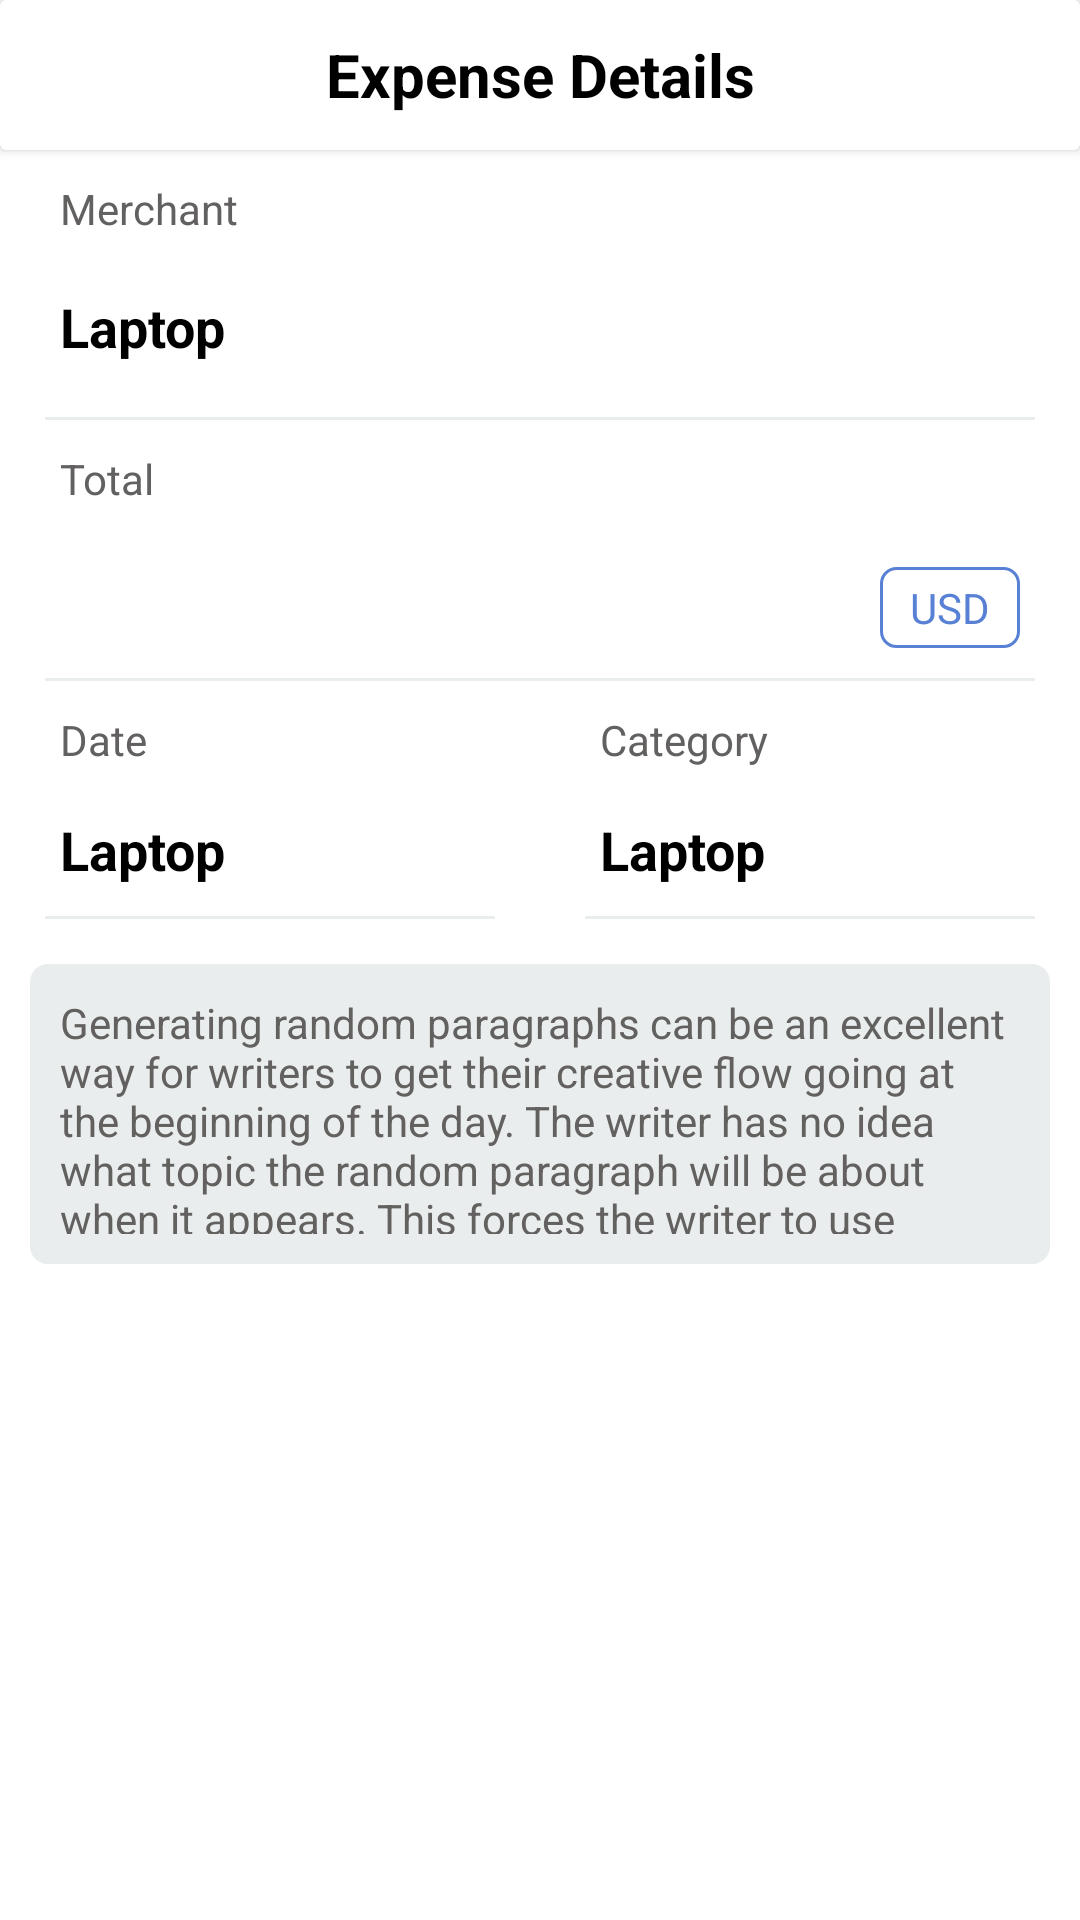

Produce the Android XML layout that renders to this screen, including the resource entries it uses.
<!-- AndroidManifest.xml: application theme Theme.TravelBank -->
<!-- res/layout/fragment_expense_details.xml -->
<?xml version="1.0" encoding="utf-8"?>
<androidx.appcompat.widget.LinearLayoutCompat xmlns:android="http://schemas.android.com/apk/res/android"
    android:layout_width="match_parent"
    android:orientation="vertical"
    android:background="@color/white"
    android:layout_height="match_parent">

    <androidx.cardview.widget.CardView
        android:layout_width="match_parent"
        android:background="@color/white"
        android:layout_height="50dp">

        <androidx.appcompat.widget.AppCompatImageView
            android:layout_width="wrap_content"
            android:layout_height="wrap_content"
            android:scaleType="centerCrop"
            android:layout_marginStart="20dp"
            android:id="@+id/closeFragment"
            android:layout_gravity="center|start"
            android:src="@drawable/ic_baseline_cancel_24"/>

        <androidx.appcompat.widget.AppCompatTextView
            android:layout_width="match_parent"
            android:layout_height="match_parent"
            android:gravity="center"
            android:text="@string/expenses_details"
            android:textSize="20sp"
            android:textStyle="bold"
            android:textColor="@color/black"/>

    </androidx.cardview.widget.CardView>

    <androidx.appcompat.widget.AppCompatTextView
        android:layout_width="match_parent"
        android:layout_height="wrap_content"
        android:paddingStart="5dp"
        android:layout_marginTop="10dp"
        android:layout_marginLeft="15dp"
        android:textColor="@color/light_black"
        android:text="@string/merchant"/>
    <RelativeLayout
        android:layout_width="match_parent"
        android:layout_height="wrap_content"
        android:padding="5dp"
        android:layout_margin="5dp"
        android:orientation="horizontal">

        <androidx.appcompat.widget.AppCompatTextView
            android:id="@+id/fedEdtMerchant"
            android:layout_width="wrap_content"
            android:layout_height="wrap_content"
            android:layout_alignParentStart="true"
            android:layout_centerInParent="true"
            android:layout_marginLeft="10dp"
            android:text="Laptop"
            android:textColor="@color/black"
            android:textSize="18sp"
            android:textStyle="bold" />

        <androidx.appcompat.widget.AppCompatImageView
            android:id="@+id/fedImage"
            android:layout_width="60dp"
            android:layout_height="40dp"
            android:layout_alignParentEnd="true"
            android:background="@drawable/curved_edges"
            android:scaleType="centerCrop" />
    </RelativeLayout>
    <androidx.appcompat.widget.AppCompatTextView
        android:layout_width="match_parent"
        android:layout_height="1dp"
        android:layout_marginLeft="15dp"
        android:layout_marginRight="15dp"
        android:background="@color/light_back"/>



    <androidx.appcompat.widget.AppCompatTextView
        android:layout_width="match_parent"
        android:layout_height="wrap_content"
        android:paddingLeft="5dp"
        android:layout_marginLeft="15dp"
        android:layout_marginBottom="10dp"
        android:layout_marginTop="10dp"
        android:textColor="@color/light_black"
        android:text="@string/total"/>
    <RelativeLayout
        android:layout_width="match_parent"
        android:layout_height="wrap_content"
        android:padding="5dp"
        android:layout_margin="5dp"
        android:orientation="horizontal">

        <androidx.appcompat.widget.AppCompatTextView
            android:layout_width="wrap_content"
            android:layout_height="wrap_content"
            android:textColor="@color/black"
            android:id="@+id/fedEdtTotal"
            android:layout_marginLeft="10dp"
            android:text=""
            android:textStyle="bold"
            android:textSize="18sp"
            android:layout_centerHorizontal="true"
            android:layout_centerVertical="true"
            android:layout_alignParentStart="true"
            />

        <androidx.appcompat.widget.AppCompatTextView
            android:layout_width="wrap_content"
            android:layout_height="wrap_content"
            android:id="@+id/fedCurrencyType"
            android:layout_marginRight="10dp"
            android:textColor="@color/blue"
            android:text="USD"
            android:paddingLeft="10dp"
            android:paddingRight="10dp"
            android:paddingTop="4dp"
            android:paddingBottom="4dp"
            android:background="@drawable/curved_edges_blue_border"
            android:layout_alignParentEnd="true"/>
    </RelativeLayout>
    <androidx.appcompat.widget.AppCompatTextView
        android:layout_width="match_parent"
        android:layout_height="1dp"
        android:layout_marginLeft="15dp"
        android:layout_marginRight="15dp"
        android:background="@color/light_back"/>











        <androidx.appcompat.widget.LinearLayoutCompat
            android:layout_width="match_parent"
            android:layout_height="wrap_content"
            android:orientation="horizontal">

            <androidx.appcompat.widget.LinearLayoutCompat
                android:layout_width="match_parent"
                android:layout_height="wrap_content"
                android:layout_weight="1"
                android:orientation="vertical">

                <androidx.appcompat.widget.AppCompatTextView
                    android:layout_width="match_parent"
                    android:layout_height="wrap_content"
                    android:paddingLeft="5dp"
                    android:layout_marginLeft="15dp"
                    android:layout_marginBottom="10dp"
                    android:layout_marginTop="10dp"
                    android:textColor="@color/light_black"
                    android:text="@string/date"/>

                <androidx.appcompat.widget.AppCompatTextView
                    android:layout_width="match_parent"
                    android:layout_height="wrap_content"
                    android:paddingLeft="5dp"
                    android:id="@+id/fedEdtDate"
                    android:layout_marginLeft="15dp"
                    android:layout_marginBottom="10dp"
                    android:layout_marginTop="5dp"
                    android:text="Laptop"
                    android:textColor="@color/black"
                    android:textSize="18sp"
                    android:textStyle="bold"
                  />

                <androidx.appcompat.widget.AppCompatTextView
                    android:layout_width="match_parent"
                    android:layout_height="1dp"
                    android:layout_marginLeft="15dp"
                    android:layout_marginRight="15dp"
                    android:background="@color/light_back"/>
            </androidx.appcompat.widget.LinearLayoutCompat>
            <androidx.appcompat.widget.LinearLayoutCompat
                android:layout_width="match_parent"
                android:layout_height="wrap_content"
                android:layout_weight="1"
                android:orientation="vertical">

                <androidx.appcompat.widget.AppCompatTextView
                    android:layout_width="match_parent"
                    android:layout_height="wrap_content"
                    android:paddingLeft="5dp"
                    android:layout_marginLeft="15dp"
                    android:layout_marginBottom="10dp"
                    android:layout_marginTop="10dp"
                    android:textColor="@color/light_black"
                    android:text="@string/category"/>

                <androidx.appcompat.widget.AppCompatTextView
                    android:layout_width="match_parent"
                    android:layout_height="wrap_content"
                    android:paddingLeft="5dp"
                    android:id="@+id/fedEdtCategory"
                    android:layout_marginLeft="15dp"
                    android:layout_marginBottom="10dp"
                    android:layout_marginTop="5dp"
                    android:text="Laptop"
                    android:textColor="@color/black"
                    android:textSize="18sp"
                    android:textStyle="bold"/>

                <androidx.appcompat.widget.AppCompatTextView
                    android:layout_width="match_parent"
                    android:layout_height="1dp"
                    android:layout_marginLeft="15dp"
                    android:layout_marginRight="15dp"
                    android:background="@color/light_back"/>

            </androidx.appcompat.widget.LinearLayoutCompat>

        </androidx.appcompat.widget.LinearLayoutCompat>


        <androidx.appcompat.widget.AppCompatTextView
            android:layout_width="match_parent"
            android:layout_height="100dp"
            android:layout_marginLeft="10dp"
            android:layout_marginRight="10dp"
            android:layout_marginTop="15dp"
            android:layout_marginBottom="15dp"
            android:id="@+id/fed_description"
            android:textColor="@color/light_black"
            android:text="@string/test_string"
            android:padding="10dp"
            android:background="@drawable/curved_edges_grey_body"/>



</androidx.appcompat.widget.LinearLayoutCompat>
<!-- resources referenced by this layout -->
<resources>
  <color name="black">#FF000000</color>
  <color name="blue">#5881D5</color>
  <color name="light_back">#EAEDED</color>
  <color name="light_black">#636060</color>
  <color name="white">#FFFFFFFF</color>
  <!-- drawable curved_edges_blue_border (drawable) -->
  <?xml version="1.0" encoding="utf-8"?>
  <shape xmlns:android="http://schemas.android.com/apk/res/android"
      android:shape="rectangle">
  
      <corners android:bottomLeftRadius="5dp"
          android:bottomRightRadius="5dp"
          android:topLeftRadius="5dp"
          android:topRightRadius="5dp"/>
      <solid android:color="@color/white"/>
      <stroke android:color="@color/blue" android:width="1dp"/>
  
  </shape>
  <!-- drawable curved_edges_grey_body (drawable) -->
  <?xml version="1.0" encoding="utf-8"?>
  <shape xmlns:android="http://schemas.android.com/apk/res/android"
      android:shape="rectangle">
  
      <corners android:bottomLeftRadius="6dp"
          android:bottomRightRadius="6dp"
          android:topLeftRadius="6dp"
          android:topRightRadius="6dp"/>
      <solid android:color="@color/light_back"/>
  
  </shape>
  <string name="category">Category</string>
  <string name="date">Date</string>
  <string name="expenses_details">Expense Details</string>
  <string name="merchant">Merchant</string>
  <string name="test_string">Generating random paragraphs can be an excellent way for writers to get their creative flow going at the beginning of the day. The writer has no idea what topic the random paragraph will be about when it appears. This forces the writer to use creativity to complete one of three common writing challenges. The writer can use the paragraph as the first one of a short story and build upon it. A second option is to use the random paragraph somewhere in a short story they create. The third option is to have the random paragraph be the ending paragraph in a short story. No matter which of these challenges is undertaken, the writer is forced to use creativity to incorporate the paragraph into their writing. </string>
  <string name="total">Total</string>
  <style name="Theme.TravelBank" parent="NoActionBar">
          
          <item name="colorPrimary">@color/purple_500</item>
          <item name="colorPrimaryVariant">@color/purple_700</item>
          <item name="colorOnPrimary">@color/white</item>
          
          <item name="colorSecondary">@color/teal_200</item>
          <item name="colorSecondaryVariant">@color/teal_700</item>
          <item name="colorOnSecondary">@color/black</item>
          
          <item name="android:statusBarColor" tools:targetApi="l">?attr/colorPrimaryVariant</item>
          
      </style>
  <style name="NoActionBar" parent="Theme.MaterialComponents.DayNight.DarkActionBar">
          <item name="windowActionBar">false</item>
          <item name="windowNoTitle">true</item>
      </style>
  <color name="purple_500">#FF6200EE</color>
  <color name="purple_700">#FF3700B3</color>
  <color name="teal_200">#FF03DAC5</color>
  <color name="teal_700">#FF018786</color>
</resources>
